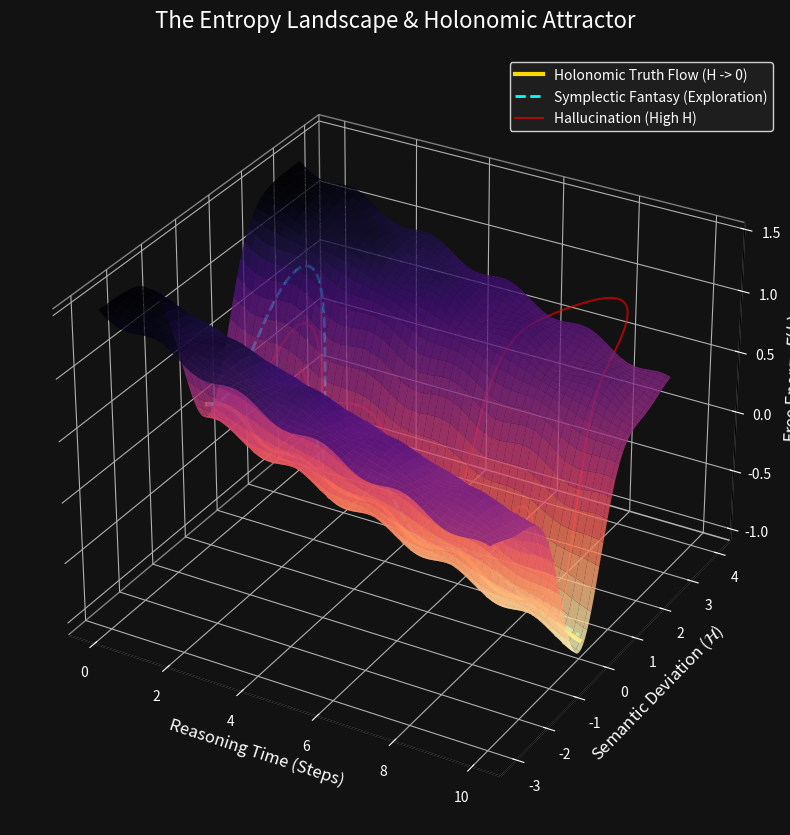

Python code for this plot: (Note: this script raises an exception after producing the figure.)

import numpy as np
import matplotlib.pyplot as plt
from mpl_toolkits.mplot3d import Axes3D
from matplotlib import cm
import matplotlib.colors as colors

def generate_aesthetic_landscape():
    print("Generating Entropy Landscape & Holonomic Attractor...")
    
    # 1. Setup the Grid (Cognitive Manifold Projection)
    # X: Logical Progression (Time/Steps)
    # Y: Semantic Deviation (Holonomy/Error)
    x = np.linspace(0, 10, 100)
    y = np.linspace(-3, 3, 100)
    X, Y = np.meshgrid(x, y)
    
    # 2. Define the Potential Energy Surface (The "Truth Valley")
    # V(x, y) = -log(x+1) (Progress gain) + lambda * y^2 (Holonomy Cost)
    # But we want a "Landscape", so let's make it look like a canyon
    # Base terrain: undulating but generally rising "Energy" cost for deviation
    
    # Holonomy Cost (The Canyon Walls)
    # Steepness depends on the "Criticality" (e-base stability)
    # At b=e, the walls are optimal (steep enough to guide, wide enough to explore)
    holonomy_cost = 1.5 * (1 - np.exp(-Y**2)) # Soft potential well
    
    # Entropy/Complexity Gradient (The "Flow" direction)
    # Lower energy forward
    flow_gradient = -0.1 * X 
    
    # Add some "Cognitive Noise" (Terrain Roughness)
    noise = 0.05 * np.sin(3*X) * np.cos(3*Y)
    
    # Total Free Energy Z
    Z = holonomy_cost + flow_gradient + noise
    
    # 3. Create the Visualization
    fig = plt.figure(figsize=(16, 10), dpi=100)
    ax = fig.add_subplot(111, projection='3d')
    
    # Plot Surface
    # Use a "Cool-Warm" colormap to indicate Energy (Blue=Low/Stable, Red=High/Unstable)
    surf = ax.plot_surface(X, Y, Z, cmap='magma_r', alpha=0.8, 
                          linewidth=0, antialiased=True, rstride=2, cstride=2)
    
    # 4. Generate Trajectories (The "Paths")
    
    t = np.linspace(0, 10, 200)
    
    # Path A: The "Holonomic Flow" (Golden Truth)
    # Stays close to Y=0 (Geodesic), low energy
    y_gold = 0.1 * np.sin(2*t) * np.exp(-0.2*t) # Damped oscillation
    z_gold = 1.5 * (1 - np.exp(-y_gold**2)) - 0.1 * t + 0.05 * np.sin(3*t) * np.cos(3*y_gold) + 0.1 # Slightly above surface
    ax.plot(t, y_gold, z_gold, color='gold', linewidth=3, label='Holonomic Truth Flow (H -> 0)')
    
    # Path B: "Fantasy with Return" (Controlled Creativity)
    # Deviates but pulled back
    y_fantasy = 1.5 * np.sin(t) * np.exp(-0.1*(t-3)**2) # Big deviation at t=3
    z_fantasy = 1.5 * (1 - np.exp(-y_fantasy**2)) - 0.1 * t + 0.1
    ax.plot(t, y_fantasy, z_fantasy, color='cyan', linewidth=2, linestyle='--', label='Symplectic Fantasy (Exploration)')
    
    # Path C: "Hallucination" (Divergence)
    # Escapes the valley
    y_halluc = 0.5 * t * np.sin(t) # Growing oscillation
    z_halluc = 1.5 * (1 - np.exp(-y_halluc**2)) - 0.1 * t + 0.1
    ax.plot(t, y_halluc, z_halluc, color='red', linewidth=1.5, alpha=0.6, label='Hallucination (High H)')
    
    # 5. Aesthetics & Labels
    ax.set_title("The Entropy Landscape & Holonomic Attractor", fontsize=16, color='white', pad=20)
    ax.set_xlabel('Reasoning Time (Steps)', fontsize=12, color='white')
    ax.set_ylabel('Semantic Deviation ($\mathcal{H}$)', fontsize=12, color='white')
    ax.set_zlabel('Free Energy $F(b)$', fontsize=12, color='white')
    
    # Dark Background for "Sci-Fi" look
    ax.set_facecolor('#121212')
    fig.patch.set_facecolor('#121212')
    
    # Remove pane fills
    ax.xaxis.pane.fill = False
    ax.yaxis.pane.fill = False
    ax.zaxis.pane.fill = False
    
    # Set axis colors
    ax.xaxis.label.set_color('white')
    ax.yaxis.label.set_color('white')
    ax.zaxis.label.set_color('white')
    ax.tick_params(axis='x', colors='white')
    ax.tick_params(axis='y', colors='white')
    ax.tick_params(axis='z', colors='white')
    
    # Legend
    ax.legend(loc='upper right', facecolor='#222222', edgecolor='white', labelcolor='white')
    
    # View Angle
    ax.view_init(elev=30, azim=-60)
    
    # Save
    output_path = 'docs/entropy_landscape_vis.png'
    plt.savefig(output_path, bbox_inches='tight', facecolor='#121212', dpi=150)
    print(f"Visualization saved to {output_path}")

if __name__ == "__main__":
    generate_aesthetic_landscape()
